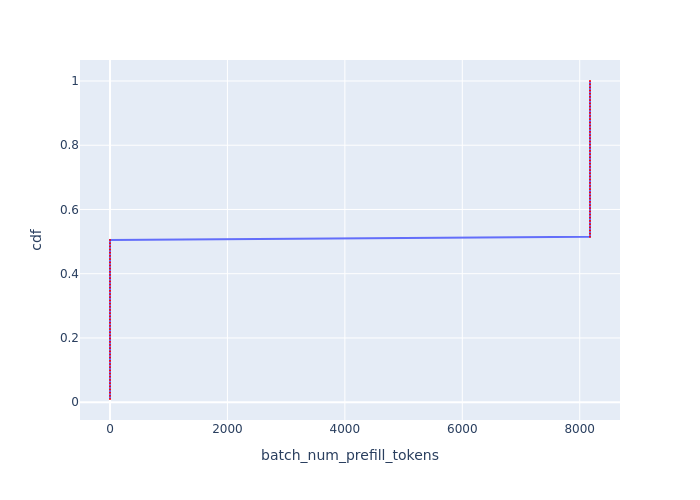

Data behind this chart, as committed beside it:
Batch Id, batch_num_prefill_tokens, cdf
20, 0, 0.009901
21, 0, 0.0198
22, 0, 0.0297
23, 0, 0.0396
24, 0, 0.0495
25, 0, 0.05941
26, 0, 0.06931
27, 0, 0.07921
28, 0, 0.08911
29, 0, 0.09901
30, 0, 0.1089
31, 0, 0.1188
32, 0, 0.1287
33, 0, 0.1386
34, 0, 0.1485
35, 0, 0.1584
36, 0, 0.1683
57, 0, 0.1782
58, 0, 0.1881
59, 0, 0.198
60, 0, 0.2079
61, 0, 0.2178
62, 0, 0.2277
63, 0, 0.2376
64, 0, 0.2475
65, 0, 0.2574
66, 0, 0.2673
67, 0, 0.2772
68, 0, 0.2871
69, 0, 0.297
70, 0, 0.3069
71, 0, 0.3168
72, 0, 0.3267
73, 0, 0.3366
84, 0, 0.3465
85, 0, 0.3564
86, 0, 0.3663
87, 0, 0.3762
88, 0, 0.3861
89, 0, 0.396
90, 0, 0.4059
91, 0, 0.4158
92, 0, 0.4257
93, 0, 0.4356
94, 0, 0.4455
95, 0, 0.4554
96, 0, 0.4653
97, 0, 0.4752
98, 0, 0.4851
99, 0, 0.495
100, 0, 0.505
0, 8175, 0.5149
1, 8175, 0.5248
2, 8175, 0.5347
3, 8175, 0.5446
4, 8175, 0.5545
5, 8175, 0.5644
6, 8175, 0.5743
7, 8175, 0.5842
8, 8175, 0.5941
... 41 more rows
